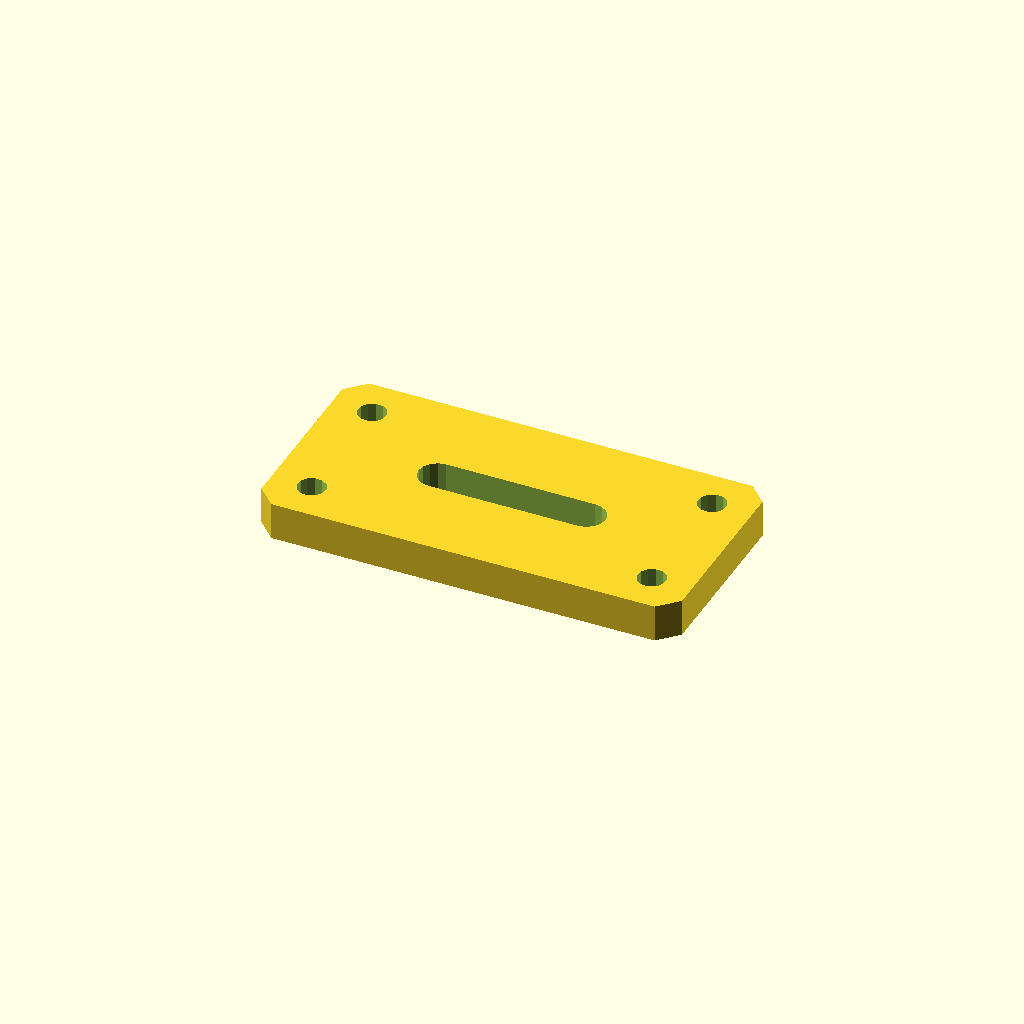
Cell 1 — every parameter at its default value.
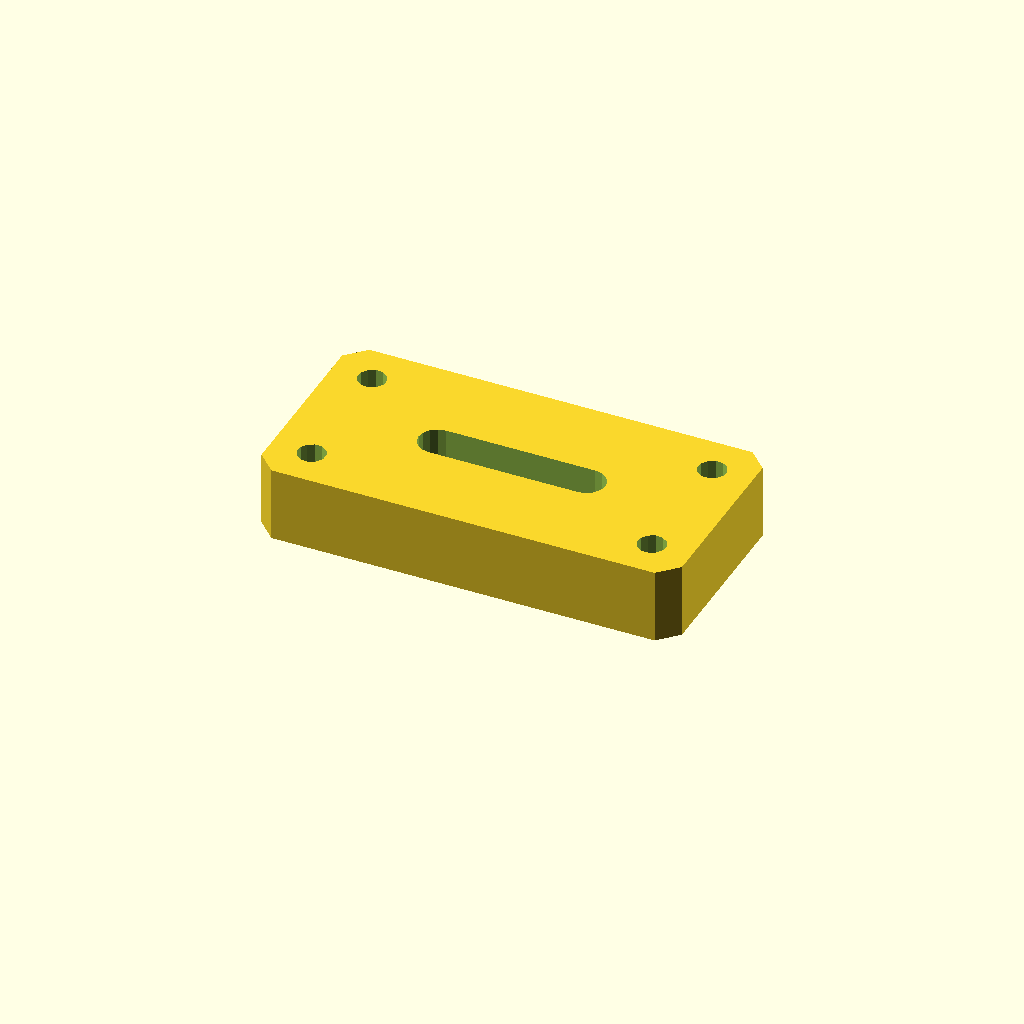
Cell 2: plate_t = 16 (everything else at default).
All cells are drawn from one camera (rotation 55°, 0°, 25°, orthographic, colour scheme Cornfield), so only the parameter changes between them.
OpenSCAD source file optional_data/data/sketch4/bracketplates/part_0040.scad:
$fn = 32;

// ----------------------------------------------------------------------
// Bracket plate: slot plate 90 x 45
// ----------------------------------------------------------------------

// --- parameters (mm) ---
hole_r = 3;               // bolt hole radius
plate_t = 8;              // plate thickness, Z (extrusion height)
plate_l = 90;             // plate length
plate_w = 45;             // plate width
slot_l = 32;              // slot straight length
slot_r = 4;               // slot end radius

slot_len = slot_l + 2 * slot_r;
slot_w = 2 * slot_r;
hole_d2 = 2 * hole_r;

profile = [[4, 0], [86, 0], [90, 4], [90, 41], [86, 45], [4, 45], [0, 41], [0, 4]];  // primary outline, 8 points, counter clockwise
void_1 = [[61, 18.5], [62.531, 18.804], [63.828, 19.672], [64.696, 20.969], [65, 22.5], [64.696, 24.031], [63.828, 25.328], [62.531, 26.196], [61, 26.5], [29, 26.5], [27.469, 26.196], [26.172, 25.328], [25.304, 24.031], [25, 22.5], [25.304, 20.969], [26.172, 19.672], [27.469, 18.804], [29, 18.5]];  // grip slot, 18 points
void_2 = [[11.545, 36.972], [10.864, 38.368], [9.577, 39.237], [8.028, 39.345], [6.632, 38.664], [5.763, 37.377], [5.655, 35.828], [6.336, 34.432], [7.623, 33.563], [9.172, 33.455], [10.568, 34.136], [11.437, 35.423]];  // corner hole, 12 points
void_3 = [[11.545, 9.172], [10.864, 10.568], [9.577, 11.437], [8.028, 11.545], [6.632, 10.864], [5.763, 9.577], [5.655, 8.028], [6.336, 6.632], [7.623, 5.763], [9.172, 5.655], [10.568, 6.336], [11.437, 7.623]];  // corner hole, 12 points
void_4 = [[84.345, 36.972], [83.664, 38.368], [82.377, 39.237], [80.828, 39.345], [79.432, 38.664], [78.563, 37.377], [78.455, 35.828], [79.136, 34.432], [80.423, 33.563], [81.972, 33.455], [83.368, 34.136], [84.237, 35.423]];  // corner hole, 12 points
void_5 = [[84.345, 9.172], [83.664, 10.568], [82.377, 11.437], [80.828, 11.545], [79.432, 10.864], [78.563, 9.577], [78.455, 8.028], [79.136, 6.632], [80.423, 5.763], [81.972, 5.655], [83.368, 6.336], [84.237, 7.623]];  // corner hole, 12 points

// --- the one profile operation ---
difference() {
  linear_extrude(height = plate_t) polygon(points = profile);
  translate([0, 0, -1])
    linear_extrude(height = plate_t + 2) polygon(points = void_1);
  translate([0, 0, -1])
    linear_extrude(height = plate_t + 2) polygon(points = void_2);
  translate([0, 0, -1])
    linear_extrude(height = plate_t + 2) polygon(points = void_3);
  translate([0, 0, -1])
    linear_extrude(height = plate_t + 2) polygon(points = void_4);
  translate([0, 0, -1])
    linear_extrude(height = plate_t + 2) polygon(points = void_5);
}
Parameter table extracted from the source (name, type, default, range or options):
hole_r: number, default 3
plate_t: number, default 8
plate_l: number, default 90
plate_w: number, default 45
slot_l: number, default 32
slot_r: number, default 4
